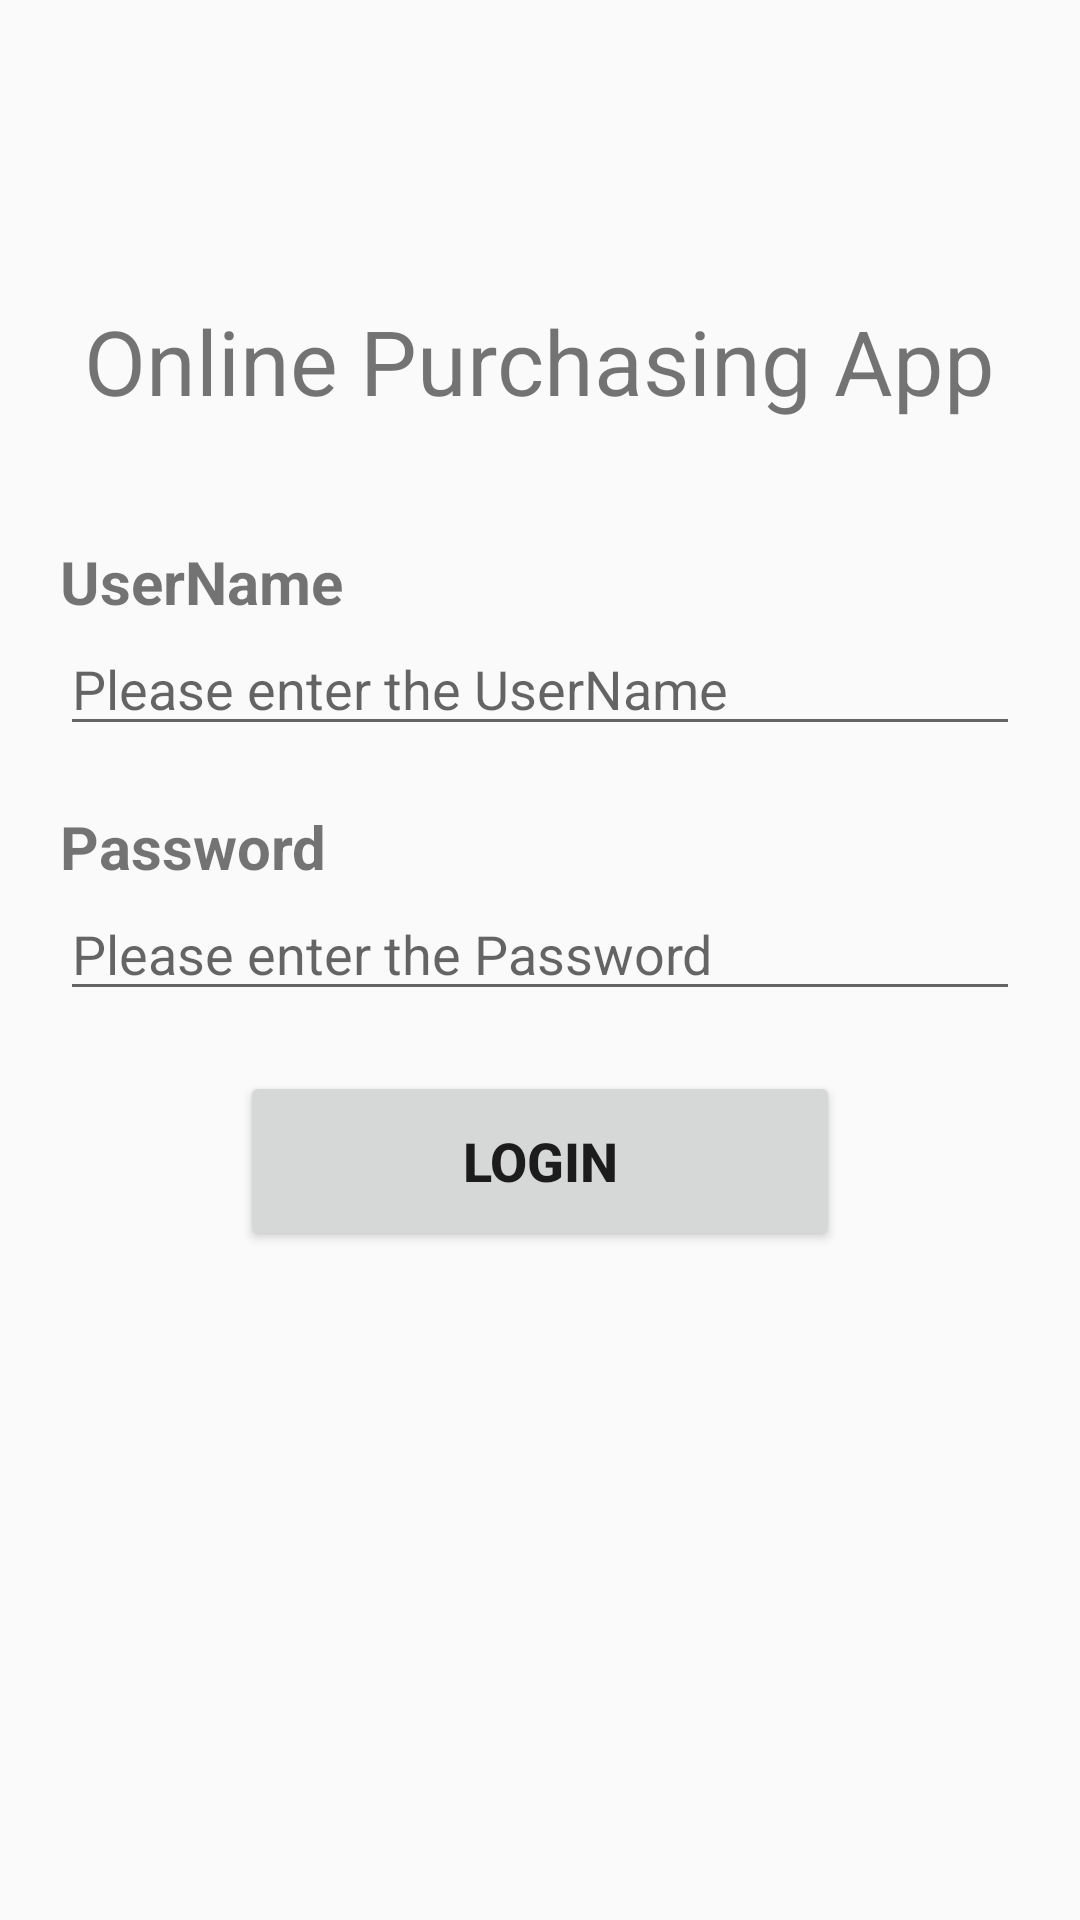

Android layout source for this screen:
<!-- AndroidManifest.xml: application theme AppTheme -->
<!-- res/layout/activity_login_type.xml -->
<?xml version="1.0" encoding="utf-8"?>
<LinearLayout xmlns:android="http://schemas.android.com/apk/res/android"
    xmlns:app="http://schemas.android.com/apk/res-auto"
    xmlns:tools="http://schemas.android.com/tools"
    android:layout_width="match_parent"
    android:layout_height="match_parent"
    android:orientation="vertical"
    tools:context=".LoginTypeActivity">



    <TextView
        android:layout_width="wrap_content"
        android:layout_height="wrap_content"
        android:text="Online Purchasing App"
        android:textSize="30dp"
        android:layout_gravity="center"
        android:layout_marginTop="100dp"
        />


    <TextView
        android:layout_width="wrap_content"
        android:layout_height="wrap_content"
        android:layout_marginLeft="20dp"
        android:layout_marginTop="40dp"
        android:text="UserName"
        android:textSize="20dp"
        android:textStyle="bold" />

    <EditText
        android:id="@+id/editText"
        android:layout_width="match_parent"
        android:layout_height="wrap_content"
        android:ems="10"
        android:hint="Please enter the UserName"
        android:inputType="textPersonName"
        android:layout_marginLeft="20dp"
        android:layout_marginRight="20dp"
        />

    <TextView
        android:id="@+id/textView"
        android:layout_width="match_parent"
        android:layout_height="wrap_content"
        android:layout_marginLeft="20dp"
        android:layout_marginTop="20dp"
        android:text="Password"
        android:textSize="20dp"
        android:textStyle="bold" />

    <EditText
        android:id="@+id/editText2"
        android:layout_width="match_parent"
        android:layout_height="wrap_content"
        android:layout_marginLeft="20dp"
        android:layout_marginRight="20dp"
        android:ems="10"
        android:hint="Please enter the Password"
        android:inputType="textPersonName"
        />


    <Button
        android:layout_width="200dp"
        android:layout_height="60dp"
        android:layout_gravity="center"
        android:layout_marginLeft="20dp"
        android:layout_marginTop="20dp"
        android:layout_marginRight="20dp"
        android:text="Login"
        android:textSize="18dp"
        android:textStyle="bold" />







</LinearLayout>
<!-- resources referenced by this layout -->
<resources>
  <style name="AppTheme" parent="Theme.AppCompat.Light.DarkActionBar">
          
          <item name="colorPrimary">@color/colorPrimary</item>
          <item name="colorPrimaryDark">@color/colorPrimaryDark</item>
          <item name="colorAccent">@color/colorAccent</item>
      </style>
  <!-- not gathered from this repository: default colours our renderer supplied (Android Studio template values) -->
  <color name="colorPrimary">#FF6200EE</color>
  <color name="colorPrimaryDark">#FF3700B3</color>
  <color name="colorAccent">#FF03DAC5</color>
</resources>
